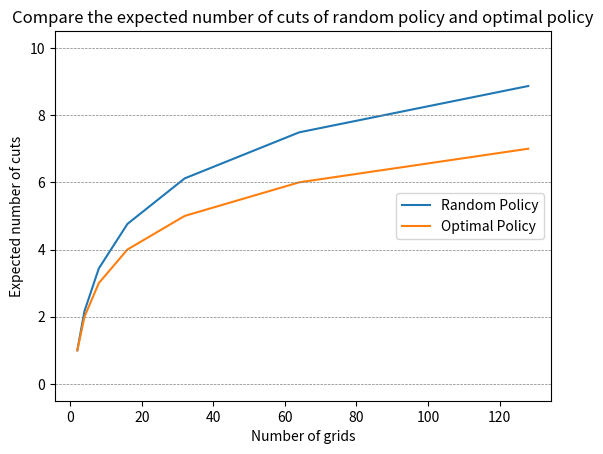

Python code for this plot:
import math
from matplotlib import pyplot as plt


memo={(1,0): 0}

def random_cut(i,n):
    if (n,i) in memo:
        return memo[(n,i)]
    # No need to cut if there is only one cell
    if n == 1:
        return 0
    # Calculate the expected number of cuts for every possible split point
    total = 0
    for k in range(1, n):  # Iterate over all possible split points
        # Calculate the expected number of cuts for the left and right side after a split
        # and add one for the current split 01234567 1234567
        left_cuts = random_cut(i,k) if i < k else 0
        right_cuts = random_cut(i-k,n - k) if i >= k else 0
        total += (left_cuts + right_cuts + 1)  # Add the cut for the current decision

    # Store the result in memo to use later
    memo[(n,i)] = total / (n - 1)  # Average number of cuts
    # print(memo)
    return memo[(n,i)]

def random_count(n):
    count=0
    for i in range(0,n):
        count += random_cut(i,n)
    return count/n

def optimal_cut(n):
    # print(math.log(n, 2))
    return math.log(n, 2)



size_list=[]
random_list=[]
optimal_list=[]

for i in range(2,129):
    if i & (i - 1) == 0:
        size_list.append(i)
        random_list.append(random_count(i))
        optimal_list.append(optimal_cut(i))

# print(random_list)
plt.plot(size_list, random_list, label='Random Policy')
plt.plot(size_list, optimal_list, label='Optimal Policy')
for y in range(0, 12, 2):
    plt.axhline(y=y, color='grey', linestyle='--', linewidth=0.5)

plt.xlabel('Number of grids')
plt.ylabel('Expected number of cuts')

plt.title('Compare the expected number of cuts of random policy and optimal policy')
plt.legend()
plt.show()



